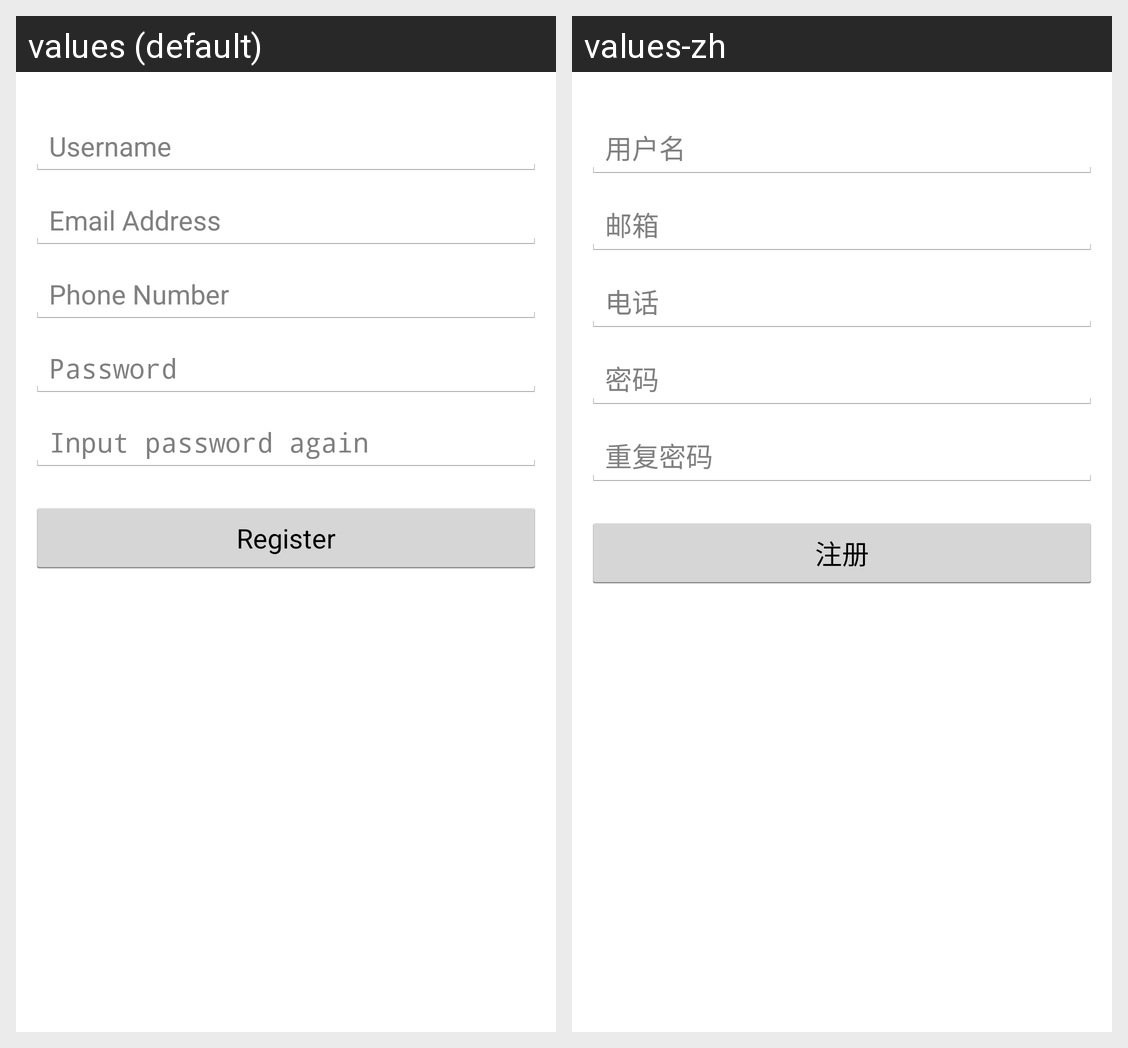

For this localized Android screen grid, give each drawn string resource with its value in every locale shown.
Android screen res/layout/register.xml rendered under 2 locales, left to right: values (default), values-zh. Device: Nexus 5 (rendered at 1080×1920; each locale shown at half size, 540×960, under a caption strip naming it); theme AppTheme.
Strings drawn on this screen, with the default value and each locale's value (text and hints the layout hard-codes, and strings that could not be matched under every locale, appear in the picture but are not listed):

register_username_lable
  values: Username
  values-zh: 用户名

register_email_label
  values: Email Address
  values-zh: 邮箱

register_phone_number_label
  values: Phone Number
  values-zh: 电话

register_password_label
  values: Password
  values-zh: 密码

register_password_confirm_label
  values: Input password again
  values-zh: 重复密码

login_page_register_button_label
  values: Register
  values-zh: 注册
